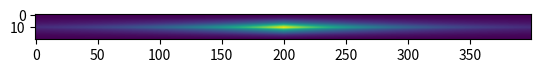

Recreate this plot in Python.
import numpy as np
import matplotlib.pyplot as plt
width = 1-np.abs(np.arange(-1,1,0.1))
height = 1-np.abs(np.arange(-1,1,0.1))

# distance_to_anh = np.arange(1,60)
distance_to_anh = np.abs(np.arange(-30,30,0.1))+30

width, height, distance_to_anh = np.meshgrid(width,height,distance_to_anh)
# distance_to_anh_other_side = np.abs(np.arange(1,60)-60)
distance_to_anh_other_side = np.abs(distance_to_anh-60)
solid_angle = (4*np.arctan(width*height/(2*distance_to_anh*np.sqrt(4*distance_to_anh**2+width**2+height**2))))



solid_angle_other_side = 4*np.arctan(width*height/(2*distance_to_anh_other_side*np.sqrt(4*distance_to_anh_other_side**2+width**2+height**2)))
# solid_angle_other_side = solid_angle_other_side/np.max(solid_angle_other_side)
p = solid_angle*solid_angle
p = p / np.max(p)
distance_to_center = 30-np.abs(distance_to_anh-30)
beam_proba = np.sqrt(width**2+height**2+distance_to_center**2) / np.sqrt(30**2+2**2+2**2)

fig = plt.figure()

plt.imshow(p[:,10,100:-100])
# fig = plt.figure()
# plt.imshow(beam_proba[:,10,100:-100])
# ax = plt.axes(projection='3d')
# ax.scatter3D(width,height,p)
plt.show()


